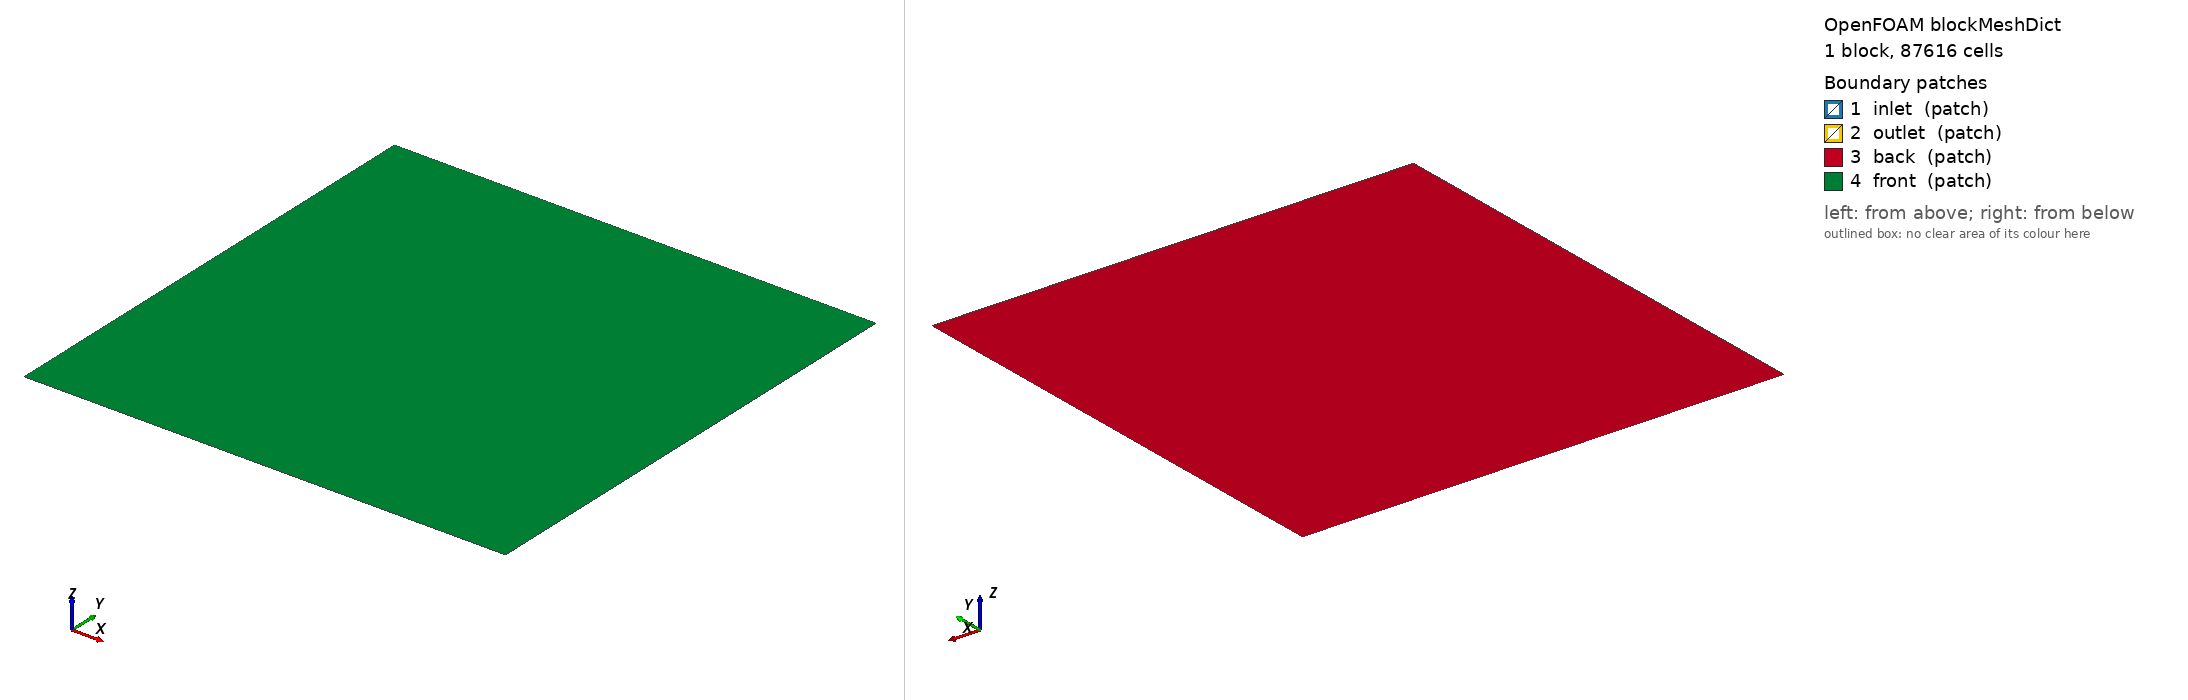

OpenFOAM case: the mesh blockMesh builds from blockMeshDict, 1 block(s), 87616 cells. Boundary patches (legend numbers): 1 inlet (patch), 2 outlet (patch), 3 back (patch), 4 front (patch). Left view from above one corner, right view from below the opposite corner. Boundary conditions: 4 field file(s) under 0/; 2 of 4 drawn patches have an entry in a shipped field file.

=== system/blockMeshDict ===
FoamFile
{
    version     2.0;
    format      ascii;
    class       dictionary;
    object      blockMeshDict;
}

scale 1;

vertices
(
    (-50 -50 0)
    ( 50 -50 0)
    ( 50  50 0)
    (-50  50 0)
    (-50 -50 0.01)
    ( 50 -50 0.01)
    ( 50  50 0.01)
    (-50  50 0.01)
);

blocks
(
    hex (0 1 2 3 4 5 6 7) (296 296 1)
    simpleGrading
    (
        (
            (0.500000 0.331081 0.00352396)
            (0.010000 0.337838 1)
            (0.490000 0.331081 276.957)
        )
        (
            (0.495000 0.331081 0.00356682)
            (0.010000 0.337838 1)
            (0.495000 0.331081 280.362)
        )
        1
    )
);

edges
(
);

boundary
(
    inlet
    {
        type patch;
        faces
        (
            (0 4 7 3)
            (3 7 6 2)
        );
    }
    outlet
    {
        type patch;
        faces
        (
            (1 2 6 5)
            (0 1 5 4)
        );
    }
    back
    {
        type patch;
        faces ( (0 3 2 1) );
    }
    front
    {
        type patch;
        faces ( (4 5 6 7) );
    }
);

mergePatchPairs
(
);


=== system/controlDict ===
/*--------------------------------*- C++ -*----------------------------------*\
  =========                 |
  \\      /  F ield         | OpenFOAM: The Open Source CFD Toolbox
   \\    /   O peration     | Website:  https://openfoam.org
    \\  /    A nd           | Version:  11
     \\/     M anipulation  |
\*---------------------------------------------------------------------------*/
FoamFile
{
    format          ascii;
    class           dictionary;
    location        "system";
    object          controlDict;
}
// * * * * * * * * * * * * * * * * * * * * * * * * * * * * * * * * * * * * * //

application     foamRun;

solver          incompressibleFluid;

startFrom       startTime;

startTime       0;

stopAt          endTime;

endTime         5000;

deltaT          1;

writeControl    timeStep;

writeInterval   50;

purgeWrite      0;

writeFormat     ascii;

writePrecision  6;

writeCompression off;

timeFormat      general;

timePrecision   6;

runTimeModifiable true;

functions
{
    #include        "forceCoeffs"
}


// ************************************************************************* //


=== 0/U ===
/*--------------------------------*- C++ -*----------------------------------*\
  =========                 |
  \\      /  F ield         | OpenFOAM: The Open Source CFD Toolbox
   \\    /   O peration     | Website:  https://openfoam.org
    \\  /    A nd           | Version:  11
     \\/     M anipulation  |
\*---------------------------------------------------------------------------*/
FoamFile
{
    format      ascii;
    class       volVectorField;
    object      U;
}
// * * * * * * * * * * * * * * * * * * * * * * * * * * * * * * * * * * * * * //

dimensions      [0 1 -1 0 0 0 0];

internalField uniform (29.344428 6.237351 0);

boundaryField
{
    inlet
    {
        type            freestreamVelocity;
        freestreamValue $internalField;
    }

    outlet
    {
        type            freestreamVelocity;
        freestreamValue $internalField;
    }

    airfoil
    {
        type            noSlip;
    }

    "frontAndBack.*"
    {
        type            empty;
    }
}

// ************************************************************************* //


=== 0/nuTilda ===
/*--------------------------------*- C++ -*----------------------------------*\
  =========                 |
  \\      /  F ield         | OpenFOAM: The Open Source CFD Toolbox
   \\    /   O peration     | Website:  https://openfoam.org
    \\  /    A nd           | Version:  11
     \\/     M anipulation  |
\*---------------------------------------------------------------------------*/
FoamFile
{
    format          ascii;
    class           volScalarField;
    object          nuTilda;
}
// * * * * * * * * * * * * * * * * * * * * * * * * * * * * * * * * * * * * * //

dimensions      [ 0 2 -1 0 0 0 0 ];

internalField   uniform 4.5e-05;

boundaryField
{
    inlet
    {
        type            freestream;
        freestreamValue uniform 4.5e-05;
    }
    outlet
    {
        type            freestream;
        freestreamValue uniform 4.5e-05;
    }
    airfoil
    {
        type            fixedValue;
        value           uniform 0;
    }
    "frontAndBack.*"
    {
        type            empty;
    }
}


// ************************************************************************* //


=== 0/nut ===
/*--------------------------------*- C++ -*----------------------------------*\
  =========                 |
  \\      /  F ield         | OpenFOAM: The Open Source CFD Toolbox
   \\    /   O peration     | Website:  https://openfoam.org
    \\  /    A nd           | Version:  11
     \\/     M anipulation  |
\*---------------------------------------------------------------------------*/
FoamFile
{
    format          ascii;
    class           volScalarField;
    object          nut;
}
// * * * * * * * * * * * * * * * * * * * * * * * * * * * * * * * * * * * * * //

dimensions      [ 0 2 -1 0 0 0 0 ];

internalField   uniform 0;

boundaryField
{
    inlet
    {
        type            freestream;
        freestreamValue uniform 0;
    }
    outlet
    {
        type            freestream;
        freestreamValue uniform 0;
    }
    airfoil
    {
        type            nutUSpaldingWallFunction;
        value           uniform 0;
    }
    "frontAndBack.*"
    {
        type            empty;
    }
}


// ************************************************************************* //


=== 0/p ===
/*--------------------------------*- C++ -*----------------------------------*\
  =========                 |
  \\      /  F ield         | OpenFOAM: The Open Source CFD Toolbox
   \\    /   O peration     | Website:  https://openfoam.org
    \\  /    A nd           | Version:  11
     \\/     M anipulation  |
\*---------------------------------------------------------------------------*/
FoamFile
{
    format      ascii;
    class       volScalarField;
    object      p;
}
// * * * * * * * * * * * * * * * * * * * * * * * * * * * * * * * * * * * * * //

dimensions      [0 2 -2 0 0 0 0];

internalField   uniform 0;

boundaryField
{
    inlet
    {
        type            freestreamPressure;
        freestreamValue $internalField;
    }

    outlet
    {
        type            freestreamPressure;
        freestreamValue $internalField;
    }

    airfoil
    {
        type            zeroGradient;
    }

    "frontAndBack.*"
    {
        type            empty;
    }
}

// ************************************************************************* //
